Dataset: Fine-grained-weed-recognition (GitHub, IPCLab-NEAU/Fine-grained-weed-recognition). Classes: abutilon, amaranthus, chenopodium, cirsium, cyperus, descurainia, maize, portulaca.

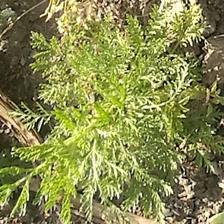
Label: descurainia

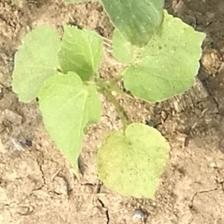
Label: abutilon

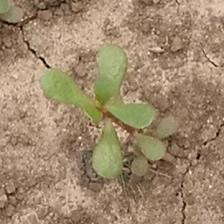
Label: portulaca

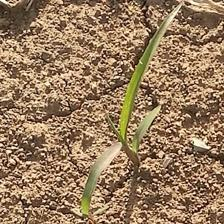
Label: cyperus

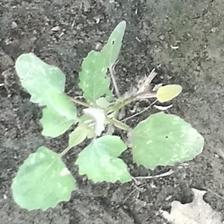
Label: chenopodium

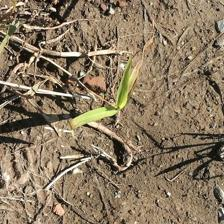
Label: maize
